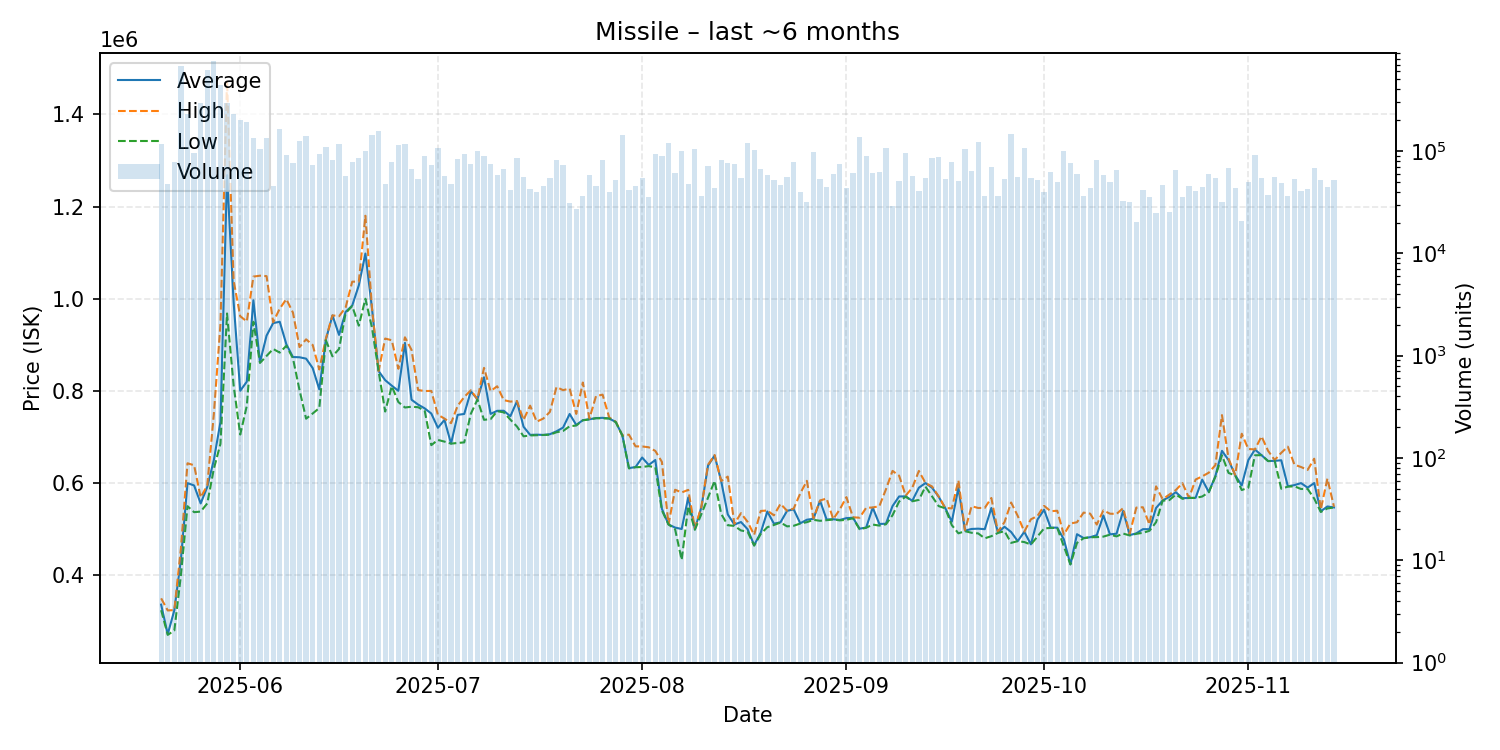

Source data for this figure (header and first rows):
date, average, highest, lowest, order_count, volume
2025-05-20, 336300, 350000, 324200, 100, 116586
2025-05-21, 272100, 323700, 270700, 84, 48001
2025-05-22, 324100, 324500, 280100, 102, 77648
2025-05-23, 434500, 458700, 400000, 294, 672803
2025-05-24, 599900, 643000, 549900, 233, 227646
2025-05-25, 594900, 638700, 536900, 153, 94946
2025-05-26, 555900, 569000, 538200, 195, 297609
2025-05-27, 591600, 595000, 555900, 342, 619494
2025-05-28, 650100, 750000, 631100, 427, 756770
2025-05-29, 732800, 944200, 685100, 382, 446599
2025-05-30, 1268000, 1473000, 968000, 419, 294249
2025-05-31, 992400, 1039000, 812000, 264, 231072
2025-06-01, 800200, 962100, 705100, 308, 201079
2025-06-02, 820000, 950600, 767500, 234, 193361
2025-06-03, 996700, 1048000, 950000, 176, 133126
2025-06-04, 862100, 1050000, 860700, 170, 104154
2025-06-05, 920000, 1049000, 875900, 232, 133590
2025-06-06, 947100, 949000, 891000, 92, 45127
2025-06-07, 950000, 978600, 883100, 217, 164389
2025-06-08, 901300, 999100, 897900, 157, 91071
2025-06-09, 873500, 970000, 870800, 140, 76295
2025-06-10, 873000, 895000, 802000, 175, 124319
2025-06-11, 870000, 911900, 739700, 144, 141428
2025-06-12, 849500, 899700, 751000, 120, 73146
2025-06-13, 803300, 846500, 762800, 131, 93457
2025-06-14, 911400, 913400, 909800, 146, 109657
2025-06-15, 963700, 963900, 875000, 96, 81322
2025-06-16, 921500, 962000, 891000, 133, 115869
2025-06-17, 971500, 981100, 968900, 87, 57054
2025-06-18, 985200, 1037000, 984000, 108, 77439
2025-06-19, 1029000, 1037000, 941500, 119, 85424
2025-06-20, 1098000, 1180000, 1000000, 143, 100156
2025-06-21, 978900, 979500, 937100, 156, 144189
2025-06-22, 843000, 843300, 843000, 120, 155483
2025-06-23, 823300, 913600, 755200, 133, 47207
2025-06-24, 811400, 909900, 810300, 115, 78222
2025-06-25, 800200, 848000, 775900, 106, 115640
2025-06-26, 904200, 916300, 764000, 151, 117622
2025-06-27, 780900, 889000, 765700, 117, 67280
2025-06-28, 770300, 801900, 764600, 101, 52824
2025-06-29, 762100, 799700, 757000, 132, 89246
2025-06-30, 750900, 800000, 682300, 97, 72342
2025-07-01, 720000, 748100, 693700, 124, 107930
2025-07-02, 737000, 740000, 690000, 84, 56746
2025-07-03, 685800, 730000, 685600, 84, 47481
2025-07-04, 748000, 767800, 687100, 130, 83123
2025-07-05, 750000, 786700, 688300, 129, 93210
2025-07-06, 799000, 801400, 750300, 149, 74135
2025-07-07, 782000, 782200, 781100, 112, 101098
2025-07-08, 829600, 850000, 737300, 160, 88437
2025-07-09, 750100, 799600, 738800, 132, 74845
2025-07-10, 756800, 810100, 756000, 85, 57676
2025-07-11, 756900, 780000, 753500, 103, 66418
2025-07-12, 745000, 776800, 737700, 97, 41359
2025-07-13, 777400, 778000, 722800, 130, 85338
2025-07-14, 722300, 737200, 701500, 102, 56179
2025-07-15, 704600, 768000, 703400, 93, 42899
2025-07-16, 705100, 733300, 703800, 89, 39455
2025-07-17, 704500, 740000, 704400, 95, 45827
2025-07-18, 706000, 754500, 705000, 76, 54612
... 119 more rows
